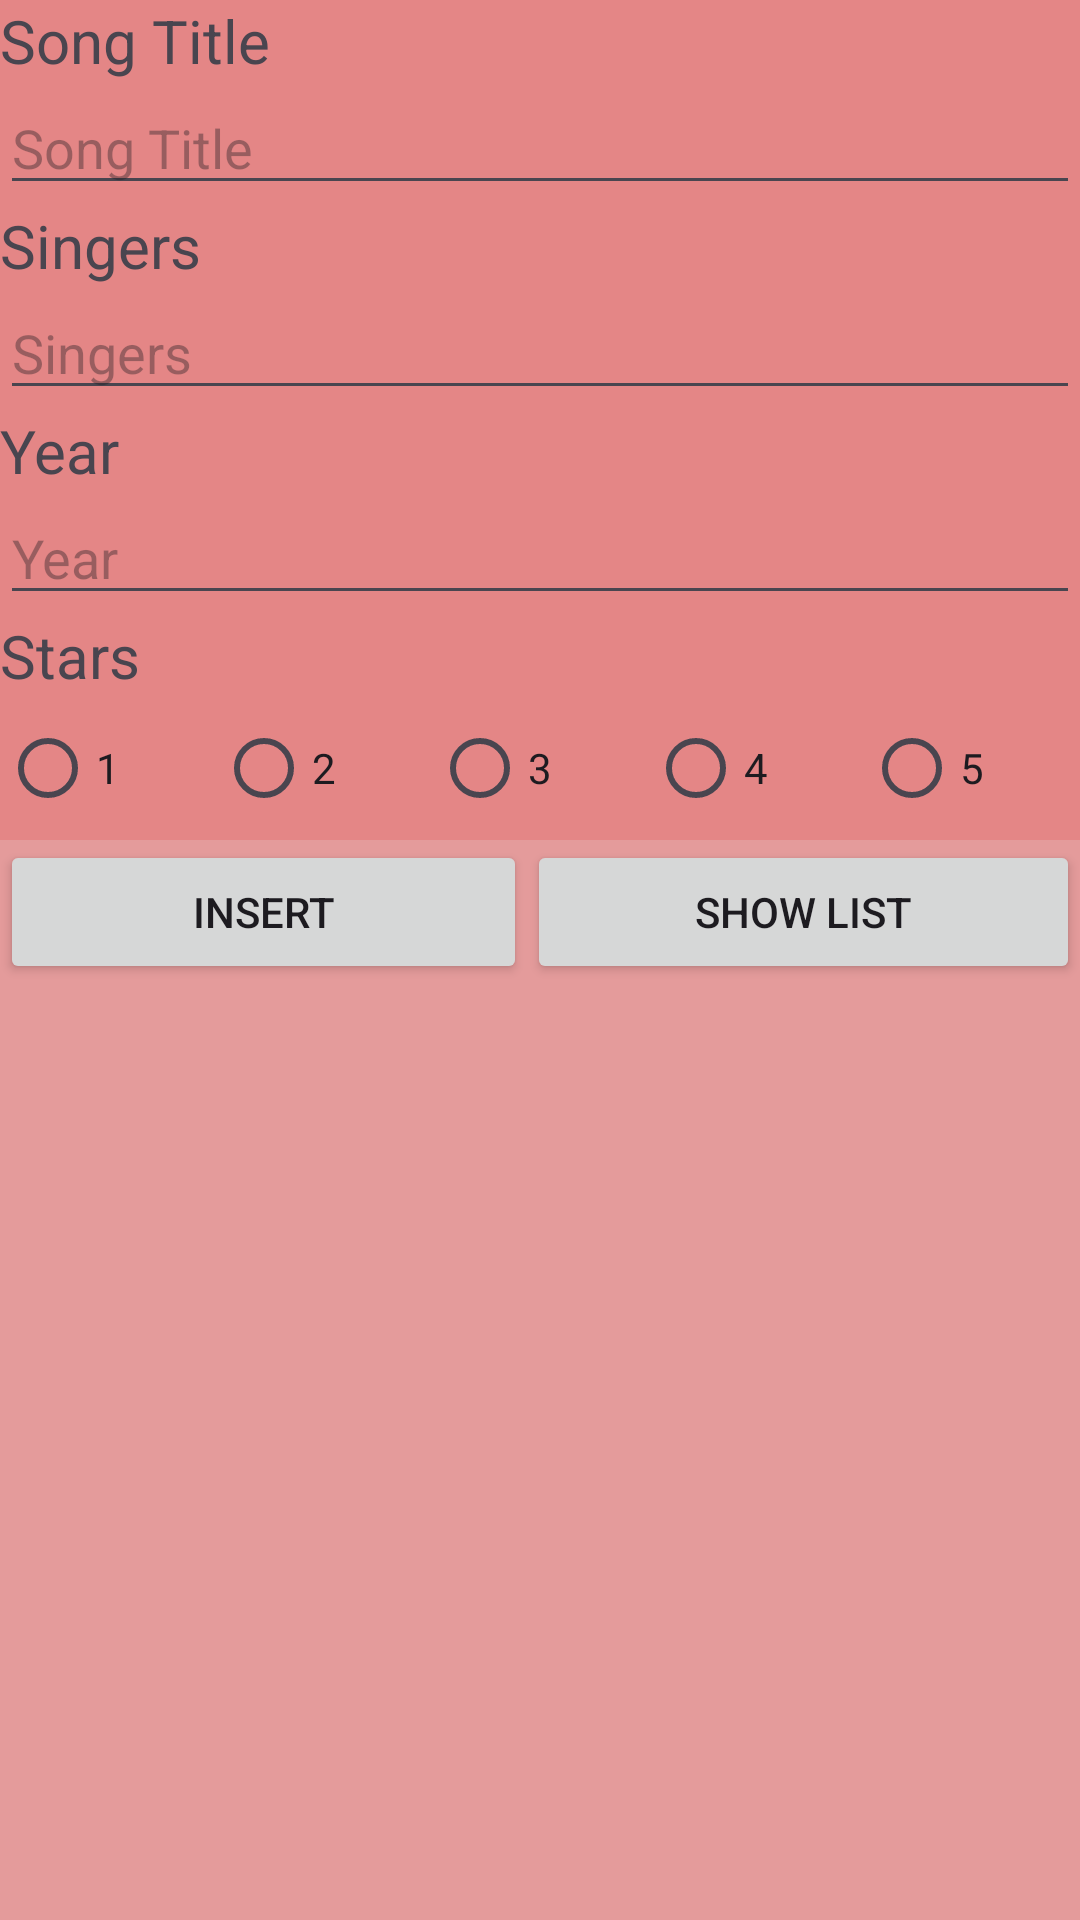

Write the Android layout XML for this screen, with the resource values it uses.
<!-- AndroidManifest.xml: application theme Theme.Song_L08 -->
<!-- res/layout/activity_main.xml -->
<?xml version="1.0" encoding="utf-8"?>
<LinearLayout xmlns:android="http://schemas.android.com/apk/res/android"
    xmlns:app="http://schemas.android.com/apk/res-auto"
    xmlns:tools="http://schemas.android.com/tools"
    android:layout_width="match_parent"
    android:layout_height="match_parent"
    android:background="#E48686"
    android:orientation="vertical"
    tools:context=".MainActivity">

    <TextView
        android:id="@+id/tv1"
        android:layout_width="wrap_content"
        android:layout_height="wrap_content"
        android:text="Song Title"
        android:textSize="20sp" />

    <EditText
        android:id="@+id/et1"
        android:layout_width="match_parent"
        android:layout_height="wrap_content"
        android:ems="10"
        android:hint="Song Title"
        android:inputType="text" />

    <TextView
        android:id="@+id/tv2"
        android:layout_width="match_parent"
        android:layout_height="wrap_content"
        android:text="Singers"
        android:textSize="20sp" />

    <EditText
        android:id="@+id/et2"
        android:layout_width="match_parent"
        android:layout_height="wrap_content"
        android:ems="10"
        android:hint="Singers"
        android:inputType="text" />

    <TextView
        android:id="@+id/tv3"
        android:layout_width="match_parent"
        android:layout_height="wrap_content"
        android:text="Year"
        android:textSize="20sp" />

    <EditText
        android:id="@+id/et3"
        android:layout_width="match_parent"
        android:layout_height="wrap_content"
        android:ems="10"
        android:hint="Year"
        android:inputType="text" />

    <TextView
        android:id="@+id/tv4"
        android:layout_width="match_parent"
        android:layout_height="wrap_content"
        android:text="Stars"
        android:textSize="20sp" />

    <RadioGroup
        android:id="@+id/rgStar"
        android:layout_width="match_parent"
        android:layout_height="wrap_content"
        android:orientation="horizontal">

        <RadioButton
            android:id="@+id/star1"
            android:layout_width="wrap_content"
            android:layout_height="wrap_content"
            android:layout_weight="1"
            android:text="1" />

        <RadioButton
            android:id="@+id/star2"
            android:layout_width="wrap_content"
            android:layout_height="wrap_content"
            android:layout_weight="1"
            android:text="2" />

        <RadioButton
            android:id="@+id/star3"
            android:layout_width="wrap_content"
            android:layout_height="wrap_content"
            android:layout_weight="1"
            android:text="3" />

        <RadioButton
            android:id="@+id/star4"
            android:layout_width="wrap_content"
            android:layout_height="wrap_content"
            android:layout_weight="1"
            android:text="4" />

        <RadioButton
            android:id="@+id/star5"
            android:layout_width="wrap_content"
            android:layout_height="wrap_content"
            android:layout_weight="1"
            android:text="5" />
    </RadioGroup>

    <LinearLayout
        android:layout_width="match_parent"
        android:layout_height="match_parent"
        android:background="#E49B9B"
        android:orientation="horizontal">

        <Button
            android:id="@+id/btnInsert"
            android:layout_width="wrap_content"
            android:layout_height="wrap_content"
            android:layout_weight="1"
            android:text="Insert" />

        <Button
            android:id="@+id/btnList"
            android:layout_width="wrap_content"
            android:layout_height="wrap_content"
            android:layout_weight="1"
            android:text="Show List" />
    </LinearLayout>

</LinearLayout>
<!-- resources referenced by this layout -->
<resources>
  <style name="Theme.Song_L08" parent="Base.Theme.Song_L08" />
  <style name="Base.Theme.Song_L08" parent="Theme.Material3.DayNight.NoActionBar">
          
          
      </style>
</resources>
